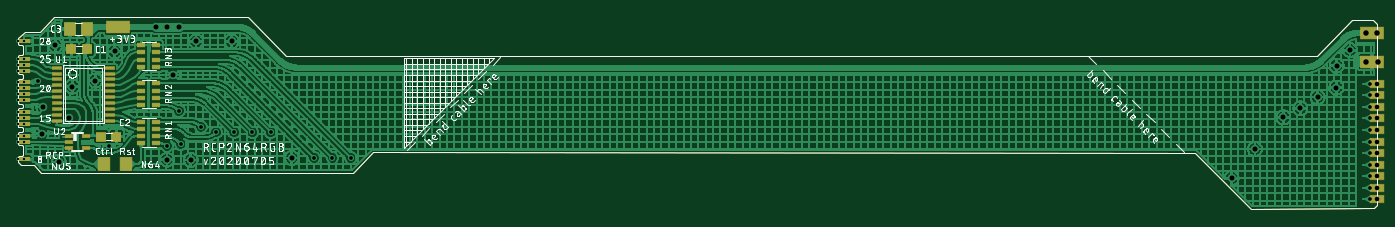
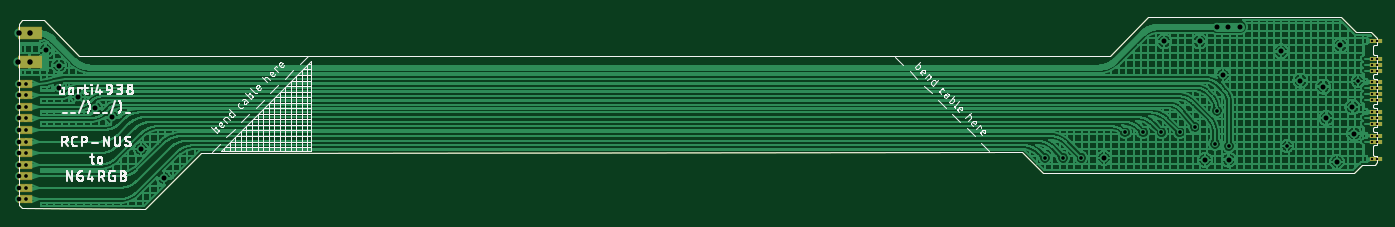
Circuit board: 7 layer files. Board 149.5 x 21.1 mm.
- drill: rcp2n64rgb.DRD (1251 bytes)
- bottom_copper: rcp2n64rgb.GBL (119721 bytes)
- bottom_silk: rcp2n64rgb.GBO (83336 bytes)
- bottom_mask: rcp2n64rgb.GBS (2231 bytes)
- top_copper: rcp2n64rgb.GTL (94698 bytes)
- top_silk: rcp2n64rgb.GTO (138882 bytes)
- top_mask: rcp2n64rgb.GTS (3458 bytes)

=== drill: rcp2n64rgb.DRD ===
M48
;GenerationSoftware,Autodesk,EAGLE,9.6.2*%
;CreationDate,2020-07-07T11:07:30Z*%
FMAT,2
ICI,OFF
METRIC,TZ,000.000
T5C0.254
T4C0.400
T3C0.500
T2C0.550
T1C0.600
%
G90
M71
T1
X149413Y11938
X149464Y8738
X148143Y11938
X148194Y8738
T2
X18969Y-2026
X17658Y12594
X19552Y11011
X23452Y11011
X16388Y12594
X15118Y12594
X4452Y-2239
X133421Y-4032
X2564Y875
X144930Y5933
X8464Y6690
X10602Y9911
X16991Y7321
X30068Y-1804
X5964Y6040
X2764Y3789
X5614Y2575
X16355Y-2001
X146437Y10041
X144961Y8340
X135971Y-832
X139122Y2651
X140973Y3638
X142880Y4883
X4066Y10560
T3
X149388Y-2540
X149388Y-3810
X149388Y5080
X149388Y3810
X149388Y-5080
X149388Y2540
X149388Y-6350
X149388Y1270
X149388Y6350
X149388Y0
X149388Y-1270
T4
X148626Y5080
X17650Y3382
X148626Y2540
X36550Y-1800
X2150Y6650
X9950Y-500
X25750Y1000
X16350Y-500
X148626Y6350
X148626Y-6350
X34550Y-1800
X148626Y-5080
X32550Y-1800
X148626Y-3810
X27750Y1000
X148626Y-2540
X148626Y-1270
X23750Y1000
X148626Y0
X21750Y1000
X148626Y1270
X20100Y1600
X148626Y3810
X17850Y-250
T5
X0Y0
X0Y6500
X650Y6500
X0Y2600
X0Y5200
X650Y2600
X0Y1950
X650Y8450
X650Y5850
X650Y1950
X650Y5200
X0Y8450
X650Y3250
X650Y7800
X0Y4550
X0Y3250
X650Y0
X650Y650
X0Y7800
X650Y9100
X650Y-1950
X650Y4550
X0Y9100
X0Y-1950
X0Y650
X650Y11050
X0Y11050
X0Y5850
M30
=== bottom_copper: rcp2n64rgb.GBL (119721 bytes, source omitted) ===
=== bottom_silk: rcp2n64rgb.GBO (83336 bytes, source omitted) ===
=== bottom_mask: rcp2n64rgb.GBS ===
G04 EAGLE Gerber X2 export*
%TF.Part,Single*%
%TF.FileFunction,Other,solder mask bottom*%
%TF.FilePolarity,Positive*%
%TF.GenerationSoftware,Autodesk,EAGLE,9.6.2*%
%TF.CreationDate,2020-07-07T11:07:30Z*%
G75*
%MOMM*%
%FSLAX34Y34*%
%LPD*%
%INsolder mask bottom*%
%AMOC8*
5,1,8,0,0,1.08239X$1,22.5*%
G01*
%ADD10C,0.000000*%
%ADD11R,1.451600X0.551600*%
%ADD12R,1.701600X0.901600*%
%ADD13R,2.641600X1.371600*%


D10*
X0Y-23000D02*
X3000Y-26000D01*
X17000Y-26000D01*
X39750Y136500D02*
X252500Y136500D01*
X39750Y136500D02*
X23750Y120500D01*
X7000Y120500D01*
X0Y113500D01*
X0Y107500D01*
X0Y94000D02*
X0Y75000D01*
X1000Y74000D01*
X4000Y74000D01*
X5000Y73000D01*
X5000Y70000D02*
X4000Y69000D01*
X1000Y69000D01*
X0Y68000D01*
X5000Y70000D02*
X5000Y73000D01*
X0Y68000D02*
X0Y42500D01*
X1000Y41500D01*
X4000Y41500D01*
X5000Y40500D01*
X5000Y37500D02*
X4000Y36500D01*
X1000Y36500D01*
X0Y35500D01*
X5000Y37500D02*
X5000Y40500D01*
X0Y-16500D02*
X0Y-23000D01*
X0Y-3000D02*
X0Y9500D01*
X0Y16500D02*
X0Y35500D01*
X0Y-3000D02*
X1000Y-4000D01*
X4000Y-4000D02*
X5000Y-5000D01*
X4000Y-4000D02*
X1000Y-4000D01*
X5000Y-5000D02*
X5000Y-14500D01*
X4000Y-15500D01*
X1000Y-15500D01*
X0Y-16500D01*
X1000Y106500D02*
X0Y107500D01*
X1000Y106500D02*
X4000Y106500D01*
X5000Y105500D01*
X5000Y96000D01*
X4000Y95000D01*
X1000Y95000D01*
X0Y94000D01*
X252500Y136500D02*
X294500Y94500D01*
X1427610Y94500D01*
X1466610Y133500D01*
X1490010Y133500D01*
X1494000Y129500D01*
X1494000Y-70000D01*
X1490500Y-73500D01*
X1355000Y-74000D01*
X1293500Y-12500D01*
X390500Y-12000D01*
X368000Y-34500D01*
X25500Y-34500D01*
X1000Y15500D02*
X0Y16500D01*
X1000Y15500D02*
X4000Y15500D01*
X5000Y14500D01*
X5000Y11500D01*
X4000Y10500D01*
X1000Y10500D01*
X0Y9500D01*
X17000Y-26000D02*
X25500Y-34500D01*
D11*
X2000Y91000D03*
X2000Y84500D03*
X2000Y78000D03*
X2000Y65000D03*
X2000Y58500D03*
X2000Y52000D03*
X2000Y45500D03*
X2000Y32500D03*
X2000Y26000D03*
X2000Y19500D03*
X2000Y6500D03*
X2000Y0D03*
X2000Y-19500D03*
X2000Y110500D03*
D12*
X1487190Y38110D03*
X1487190Y-63490D03*
X1487190Y-50790D03*
X1487190Y-38090D03*
X1487190Y-25390D03*
X1487190Y-12690D03*
X1487190Y10D03*
X1487190Y12710D03*
X1487190Y25410D03*
D13*
X1482110Y87640D03*
X1482110Y119390D03*
D12*
X1487190Y50810D03*
X1487190Y63510D03*
M02*

=== top_copper: rcp2n64rgb.GTL (94698 bytes, source omitted) ===
=== top_silk: rcp2n64rgb.GTO (138882 bytes, source omitted) ===
=== top_mask: rcp2n64rgb.GTS ===
G04 EAGLE Gerber X2 export*
%TF.Part,Single*%
%TF.FileFunction,Other,solder mask top*%
%TF.FilePolarity,Positive*%
%TF.GenerationSoftware,Autodesk,EAGLE,9.6.2*%
%TF.CreationDate,2020-07-07T11:07:30Z*%
G75*
%MOMM*%
%FSLAX34Y34*%
%LPD*%
%INsolder mask top*%
%AMOC8*
5,1,8,0,0,1.08239X$1,22.5*%
G01*
%ADD10C,0.000000*%
%ADD11R,1.000000X0.600000*%
%ADD12R,1.371600X1.625600*%
%ADD13R,1.451600X0.551600*%
%ADD14R,1.701600X0.901600*%
%ADD15R,2.641600X1.371600*%
%ADD16R,1.401600X1.601600*%
%ADD17R,1.201600X1.101600*%
%ADD18R,1.092200X0.406400*%
%ADD19R,0.901600X0.451600*%


D10*
X0Y-23000D02*
X3000Y-26000D01*
X17000Y-26000D01*
X39750Y136500D02*
X252500Y136500D01*
X39750Y136500D02*
X23750Y120500D01*
X7000Y120500D01*
X0Y113500D01*
X0Y107500D01*
X0Y94000D02*
X0Y75000D01*
X1000Y74000D01*
X4000Y74000D01*
X5000Y73000D01*
X5000Y70000D02*
X4000Y69000D01*
X1000Y69000D01*
X0Y68000D01*
X5000Y70000D02*
X5000Y73000D01*
X0Y68000D02*
X0Y42500D01*
X1000Y41500D01*
X4000Y41500D01*
X5000Y40500D01*
X5000Y37500D02*
X4000Y36500D01*
X1000Y36500D01*
X0Y35500D01*
X5000Y37500D02*
X5000Y40500D01*
X0Y-16500D02*
X0Y-23000D01*
X0Y-3000D02*
X0Y9500D01*
X0Y16500D02*
X0Y35500D01*
X0Y-3000D02*
X1000Y-4000D01*
X4000Y-4000D02*
X5000Y-5000D01*
X4000Y-4000D02*
X1000Y-4000D01*
X5000Y-5000D02*
X5000Y-14500D01*
X4000Y-15500D01*
X1000Y-15500D01*
X0Y-16500D01*
X1000Y106500D02*
X0Y107500D01*
X1000Y106500D02*
X4000Y106500D01*
X5000Y105500D01*
X5000Y96000D01*
X4000Y95000D01*
X1000Y95000D01*
X0Y94000D01*
X252500Y136500D02*
X294500Y94500D01*
X1427610Y94500D01*
X1466610Y133500D01*
X1490010Y133500D01*
X1494000Y129500D01*
X1494000Y-70000D01*
X1490500Y-73500D01*
X1355000Y-74000D01*
X1293500Y-12500D01*
X390500Y-12000D01*
X368000Y-34500D01*
X25500Y-34500D01*
X1000Y15500D02*
X0Y16500D01*
X1000Y15500D02*
X4000Y15500D01*
X5000Y14500D01*
X5000Y11500D01*
X4000Y10500D01*
X1000Y10500D01*
X0Y9500D01*
X17000Y-26000D02*
X25500Y-34500D01*
D11*
X135500Y106000D03*
X135500Y98000D03*
X135500Y90000D03*
X135500Y82000D03*
X151500Y82000D03*
X151500Y90000D03*
X151500Y98000D03*
X151500Y106000D03*
X135500Y64000D03*
X135500Y56000D03*
X135500Y48000D03*
X135500Y40000D03*
X151500Y40000D03*
X151500Y48000D03*
X151500Y56000D03*
X151500Y64000D03*
X135500Y22000D03*
X135500Y14000D03*
X135500Y6000D03*
X135500Y-2000D03*
X151500Y-2000D03*
X151500Y6000D03*
X151500Y14000D03*
X151500Y22000D03*
D12*
X94000Y-24750D03*
X118000Y-24750D03*
D13*
X6500Y0D03*
X6500Y6500D03*
X6500Y19500D03*
X6500Y26000D03*
X6500Y32500D03*
X6500Y45500D03*
X6500Y52000D03*
X6500Y58500D03*
X6500Y65000D03*
X6500Y78000D03*
X6500Y84500D03*
X6500Y91000D03*
X6500Y-19500D03*
X6500Y110500D03*
D14*
X1493690Y38110D03*
X1493690Y-63490D03*
X1493690Y-50790D03*
X1493690Y-38090D03*
X1493690Y-25390D03*
X1493690Y-12690D03*
X1493690Y10D03*
X1493690Y12710D03*
X1493690Y25410D03*
D15*
X1488610Y87640D03*
X1488610Y119390D03*
D14*
X1493690Y50810D03*
X1493690Y63510D03*
D15*
X109650Y125940D03*
D16*
X76000Y124000D03*
X57000Y124000D03*
D17*
X75500Y101500D03*
X58500Y101500D03*
D18*
X42322Y81250D03*
X42322Y74750D03*
X42322Y68250D03*
X42322Y61750D03*
X42322Y55250D03*
X42322Y48750D03*
X42322Y42250D03*
X42322Y35750D03*
X42322Y29250D03*
X42322Y22750D03*
X100678Y22750D03*
X100678Y29250D03*
X100678Y35750D03*
X100678Y42250D03*
X100678Y48750D03*
X100678Y55250D03*
X100678Y61750D03*
X100678Y68250D03*
X100678Y74750D03*
X100678Y81250D03*
D19*
X74750Y-7250D03*
X74750Y5750D03*
X55750Y5750D03*
X55750Y-750D03*
X55750Y-7250D03*
D17*
X91000Y5500D03*
X108000Y5500D03*
M02*
